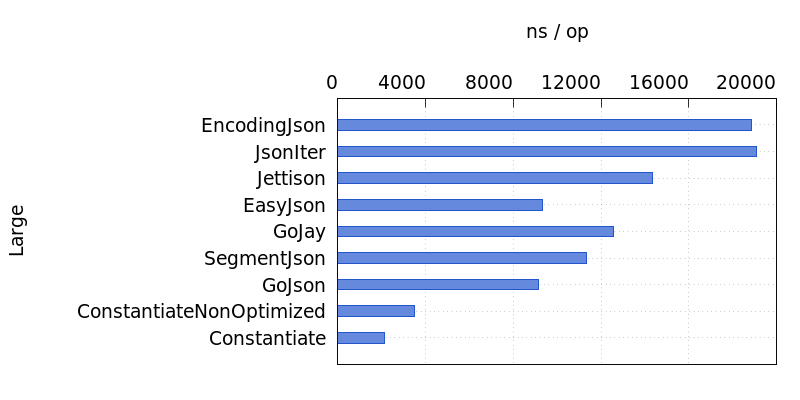

Data behind this chart, as committed beside it:
Name, Time
EncodingJson, 18863
JsonIter, 19095
Jettison, 14347
EasyJson, 9322
GoJay, 12558
SegmentJson, 11334
GoJson, 9162
ConstantiateNonOptimized, 3481
Constantiate, 2135
